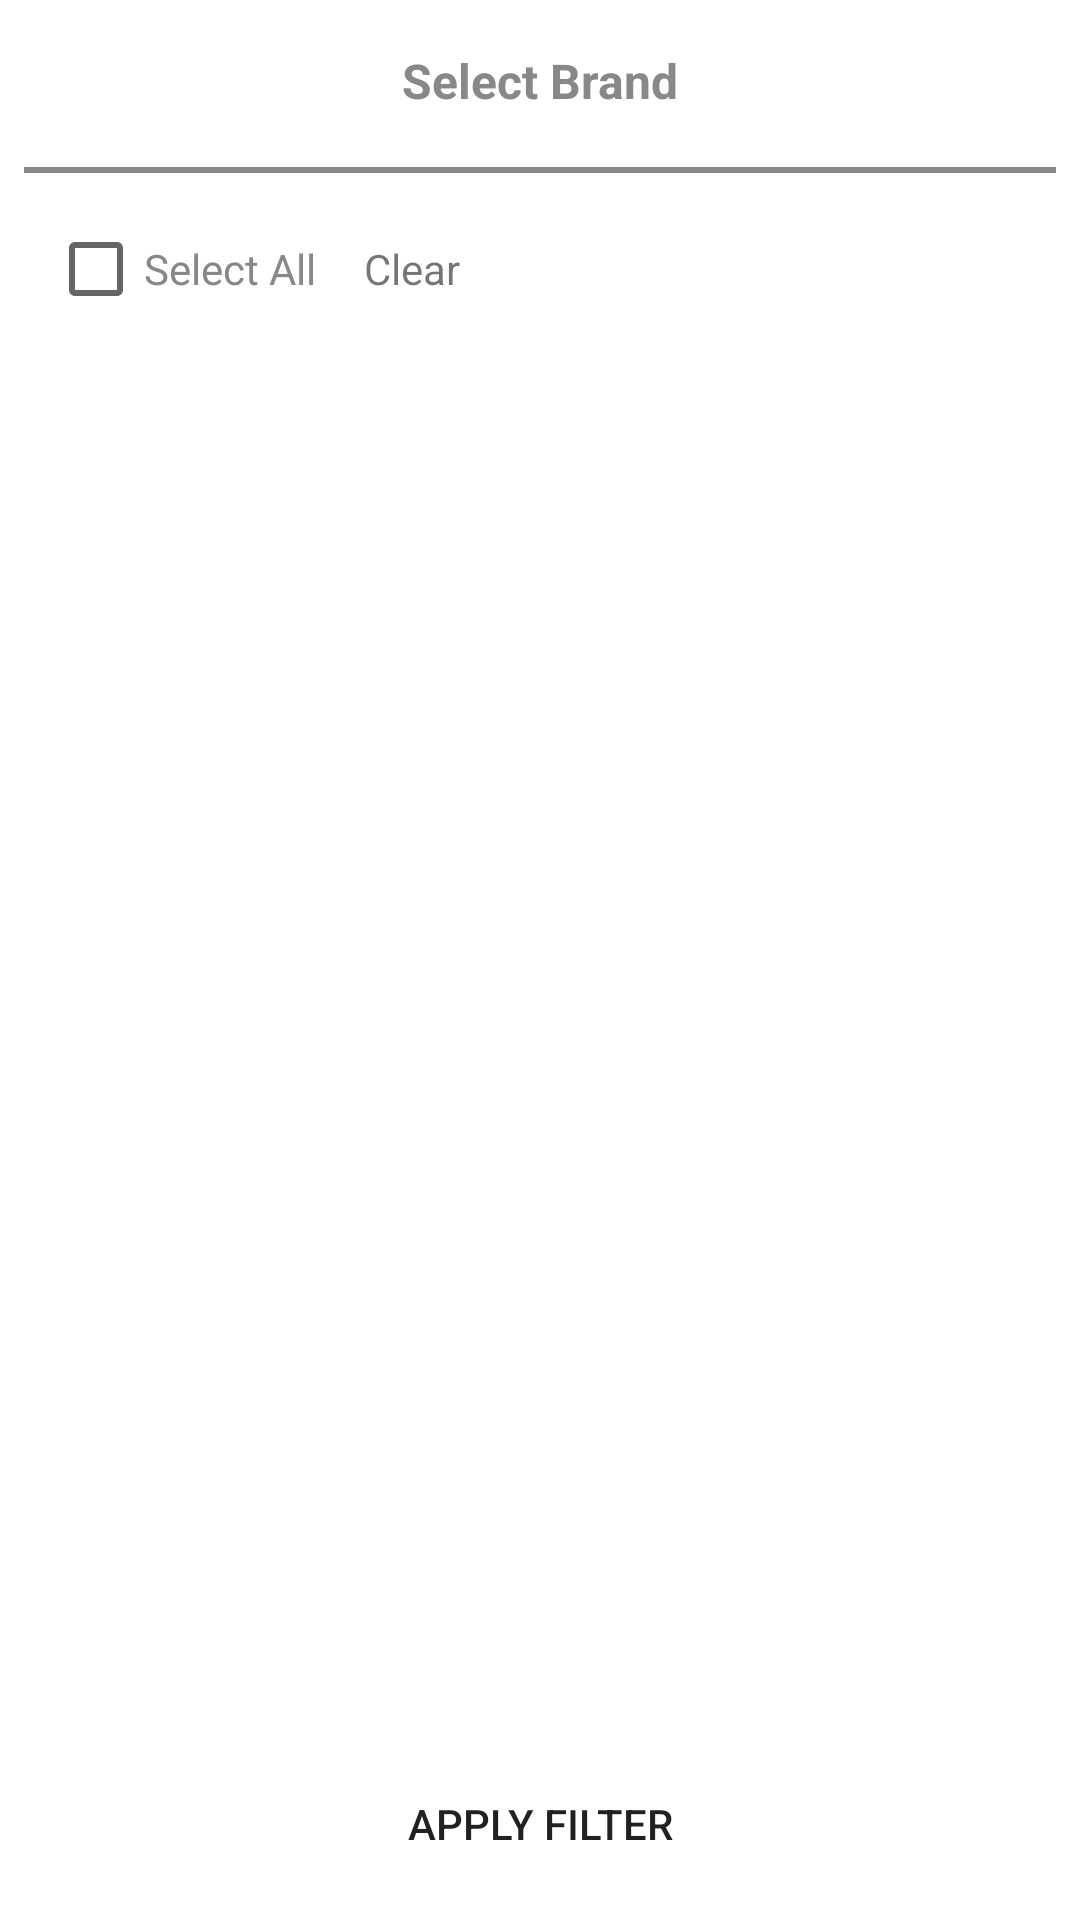

This screen was rendered from an Android layout file. Write that file and the resources it references.
<!-- AndroidManifest.xml: application theme Theme.AppicAssignment -->
<!-- res/layout/bottomsheet_select_account.xml -->
<?xml version="1.0" encoding="utf-8"?>
<androidx.coordinatorlayout.widget.CoordinatorLayout xmlns:android="http://schemas.android.com/apk/res/android"
    xmlns:app="http://schemas.android.com/apk/res-auto"
    xmlns:tools="http://schemas.android.com/tools"
    android:id="@+id/bottomSheetLayout"
    android:layout_width="match_parent"
    android:layout_height="match_parent"
    app:layout_behavior="@string/bottom_sheet_behavior">

    <androidx.constraintlayout.widget.ConstraintLayout
        android:layout_width="match_parent"
        android:layout_height="match_parent"
        android:padding="8dp">

        <TextView
            android:id="@+id/tv"
            android:layout_width="wrap_content"
            android:layout_height="wrap_content"
            android:layout_marginTop="8dp"
            android:text="Select Brand"
            android:textColor="@color/grey"
            android:textSize="16sp"
            android:textStyle="bold"
            app:layout_constraintEnd_toEndOf="parent"
            app:layout_constraintStart_toStartOf="parent"
            app:layout_constraintTop_toTopOf="parent" />

        <ImageView
            android:id="@+id/close_bottomsheet"
            android:layout_width="wrap_content"
            android:layout_height="36dp"
            android:layout_marginEnd="8dp"
            android:src="@drawable/clear"
            app:layout_constraintEnd_toEndOf="parent"
            app:layout_constraintTop_toTopOf="parent" />

        <View
            android:id="@+id/v"
            android:layout_width="match_parent"
            android:layout_height="1dp"
            android:layout_marginTop="18dp"
            android:background="@color/grey"
            app:layout_constraintTop_toBottomOf="@+id/tv" />

        <androidx.appcompat.widget.LinearLayoutCompat
            android:id="@+id/vg1"
            android:visibility="gone"
            android:layout_width="match_parent"
            android:layout_height="wrap_content"
            android:orientation="horizontal"
            android:padding="8dp"
            app:layout_constraintStart_toStartOf="parent"
            app:layout_constraintTop_toBottomOf="@+id/v">

            <ImageView
                android:layout_width="wrap_content"
                android:layout_height="wrap_content"
                android:layout_margin="8dp"
                android:src="@drawable/search" />

            <EditText
                android:id="@+id/et_search_brands"
                android:layout_width="match_parent"
                android:layout_height="wrap_content"
                android:hint="Search for Brands" />
        </androidx.appcompat.widget.LinearLayoutCompat>


        <View
            android:id="@+id/v1"
            android:layout_width="match_parent"
            android:layout_height="1dp"
            android:background="@color/grey"
            app:layout_constraintTop_toBottomOf="@+id/vg1" />

        <androidx.appcompat.widget.LinearLayoutCompat
            android:id="@+id/vg2"
            android:layout_width="match_parent"
            android:layout_height="wrap_content"
            android:layout_margin="8dp"
            android:orientation="horizontal"
            app:layout_constraintStart_toStartOf="parent"
            app:layout_constraintTop_toBottomOf="@+id/v1">

            <CheckBox
                android:id="@+id/cb_select_all"
                android:layout_width="wrap_content"
                android:layout_height="wrap_content"
                android:text="Select All"
                android:textColor="@color/grey" />

            <TextView
                android:id="@+id/clear_selection"
                android:layout_width="wrap_content"
                android:layout_height="wrap_content"
                android:layout_marginStart="16dp"
                android:text="Clear" />

        </androidx.appcompat.widget.LinearLayoutCompat>

        <androidx.recyclerview.widget.RecyclerView
            android:id="@+id/rv_accounts"
            android:layout_width="match_parent"
            android:layout_height="0dp"
            app:layout_constraintStart_toStartOf="parent"
            app:layout_constraintTop_toBottomOf="@id/vg2"
            tools:listitem="@layout/recycler_layout" />

        <Button
            android:id="@+id/bt_account_filter"
            android:layout_width="match_parent"
            android:layout_height="wrap_content"
            android:background="@drawable/bottomsheet_border_button"
            android:text="Apply Filter"
            app:layout_constraintBottom_toBottomOf="parent"
            app:layout_constraintEnd_toEndOf="parent"
            app:layout_constraintStart_toStartOf="parent" />
    </androidx.constraintlayout.widget.ConstraintLayout>
</androidx.coordinatorlayout.widget.CoordinatorLayout>
<!-- res/layout/recycler_layout.xml (included above) -->
<?xml version="1.0" encoding="utf-8"?>
<LinearLayout xmlns:android="http://schemas.android.com/apk/res/android"
    android:layout_width="match_parent"
    android:layout_height="wrap_content"
    android:orientation="horizontal">

    <CheckBox
        android:id="@+id/rv_cb"
        android:layout_width="match_parent"
        android:layout_height="wrap_content"
        android:text="Select Box"
        android:textColor="@color/grey"
        />

</LinearLayout>
<!-- resources referenced by this layout -->
<resources>
  <color name="grey">#888888</color>
  <!-- drawable bottomsheet_border_button (drawable) -->
  <?xml version="1.0" encoding="utf-8"?>
  <layer-list xmlns:android="http://schemas.android.com/apk/res/android">
      <item
          android:left="-2dp"
          android:right="-2dp"
          android:top="-2dp">
          <shape android:shape="rectangle">
              <stroke
                  android:width="1dp"
                  android:color="#ffffffff" />
              <corners
                  android:topRightRadius="24dp"
                  android:topLeftRadius="24dp" />
          </shape>
      </item>
  </layer-list>
  <style name="Theme.AppicAssignment" parent="Theme.MaterialComponents.DayNight.DarkActionBar">
          
          <item name="colorPrimary">@color/purple_500</item>
          <item name="colorPrimaryVariant">@color/purple_700</item>
          <item name="colorOnPrimary">@color/white</item>
          
          <item name="colorSecondary">@color/teal_200</item>
          <item name="colorSecondaryVariant">@color/teal_700</item>
          <item name="colorOnSecondary">@color/black</item>
          
          <item name="android:statusBarColor" tools:targetApi="l">?attr/colorPrimaryVariant</item>
          
      </style>
  <color name="purple_500">#FF6200EE</color>
  <color name="purple_700">#FF3700B3</color>
  <color name="white">#FFFFFFFF</color>
  <color name="teal_200">#FF03DAC5</color>
  <color name="teal_700">#FF018786</color>
  <color name="black">#FF000000</color>
</resources>
